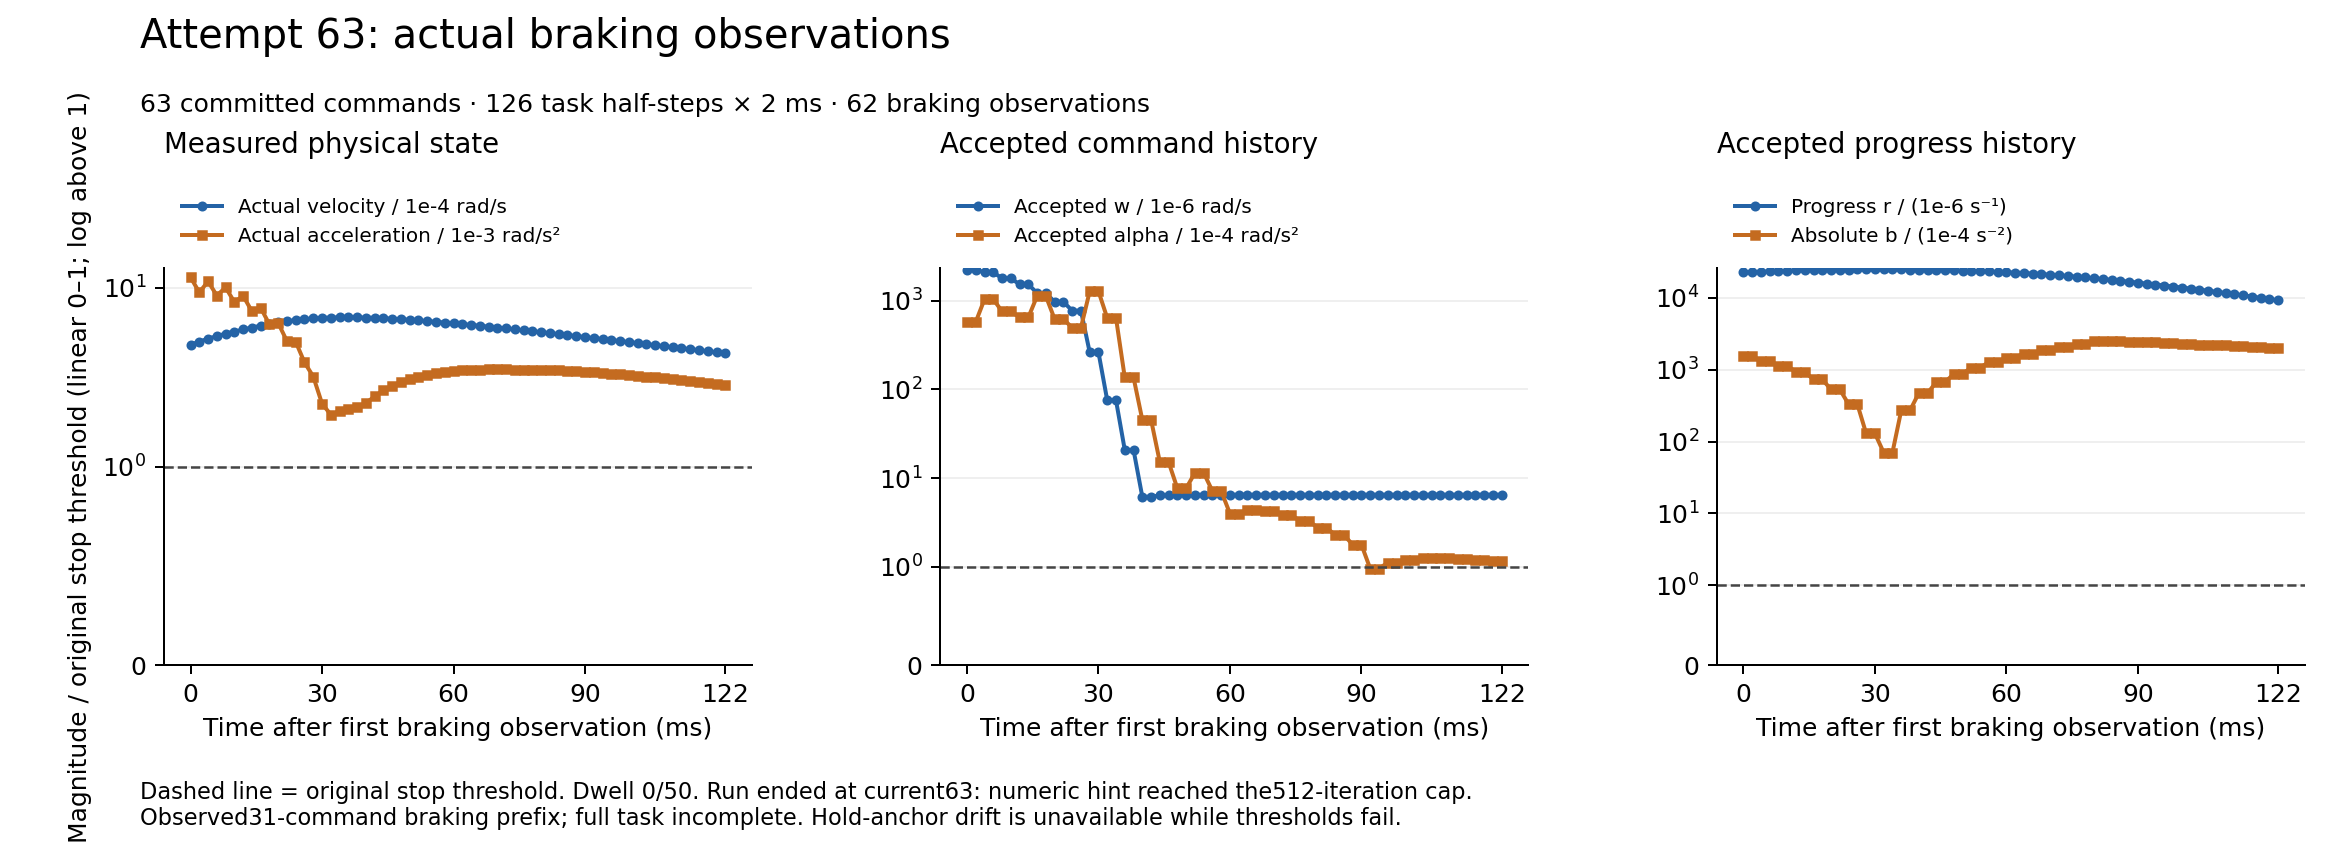

The data file committed next to this chart (first rows):
global_half, simulation_time_s, actual_v_inf_rad_s, actual_a_inf_rad_s2, accepted_w_inf_rad_s, accepted_alpha_inf_rad_s2, progress_r_s_inv, progress_abs_b_s_inv2
1065, 2.13, 0.0004805, 0.01142, 0.002238, 0.0577, 0.02244, 0.1529
1066, 2.132, 0.0004981, 0.009411, 0.002238, 0.0577, 0.02275, 0.1529
1067, 2.134, 0.0005191, 0.01084, 0.002094, 0.1039, 0.02301, 0.1329
1068, 2.136, 0.0005352, 0.009029, 0.002094, 0.1039, 0.02328, 0.1329
1069, 2.138, 0.0005536, 0.01003, 0.001791, 0.07587, 0.0235, 0.1129
1070, 2.14, 0.0005677, 0.008302, 0.001791, 0.07587, 0.02373, 0.1129
1071, 2.142, 0.0005835, 0.008997, 0.001531, 0.06503, 0.02392, 0.09295
1072, 2.144, 0.0005978, 0.007373, 0.001531, 0.06503, 0.0241, 0.09295
1073, 2.146, 0.0006133, 0.007713, 0.00122, 0.1128, 0.02425, 0.07296
1074, 2.148, 0.0006257, 0.006233, 0.00122, 0.1128, 0.02439, 0.07296
1075, 2.15, 0.0006384, 0.00634, 0.0009718, 0.06209, 0.0245, 0.05296
1076, 2.152, 0.0006484, 0.005019, 0.0009718, 0.06209, 0.0246, 0.05296
1077, 2.154, 0.0006584, 0.004979, 0.0007731, 0.04967, 0.02467, 0.03297
1078, 2.156, 0.000666, 0.003819, 0.0007731, 0.04967, 0.02474, 0.03297
1079, 2.158, 0.0006724, 0.003184, 0.000262, 0.1278, 0.02476, 0.01297
1080, 2.16, 0.0006769, 0.002247, 0.000262, 0.1278, 0.02479, 0.01297
1081, 2.162, 0.00068, 0.001949, 7.529001369941798e-05, 0.06388, 0.02477, 0.007026
1082, 2.164, 0.0006816, 0.002037, 7.529001369941798e-05, 0.06388, 0.02476, 0.007026
1083, 2.166, 0.000682, 0.002098, 2.0775255052922172e-05, 0.01363, 0.02471, 0.02702
1084, 2.168, 0.0006814, 0.002142, 2.0775255052922172e-05, 0.01363, 0.02465, 0.02702
1085, 2.17, 0.0006797, 0.002259, 6.154994782379069e-06, 0.004543, 0.02456, 0.04702
1086, 2.172, 0.0006772, 0.002468, 6.154994782379069e-06, 0.004543, 0.02446, 0.04702
1087, 2.174, 0.000674, 0.002661, 6.37308110777575e-06, 0.001514, 0.02433, 0.06701
1088, 2.176, 0.0006701, 0.002816, 6.37308110777575e-06, 0.001514, 0.0242, 0.06701
1089, 2.178, 0.0006657, 0.002959, 6.445776549615597e-06, 0.0007666, 0.02402, 0.08701
1090, 2.18, 0.0006609, 0.003071, 6.445776549615597e-06, 0.0007666, 0.02385, 0.08701
1091, 2.182, 0.0006556, 0.003175, 6.4700083636033024e-06, 0.001147, 0.02363, 0.107
1092, 2.184, 0.00065, 0.003251, 6.4700083636033024e-06, 0.001147, 0.02342, 0.107
1093, 2.186, 0.0006441, 0.003324, 6.478085634977038e-06, 0.0007143, 0.02317, 0.127
1094, 2.188, 0.000638, 0.003372, 6.478085634977038e-06, 0.0007143, 0.02291, 0.127
1095, 2.19, 0.0006317, 0.00342, 6.4807780588096505e-06, 0.0003975, 0.02262, 0.147
1096, 2.192, 0.0006252, 0.003445, 6.4807780588096505e-06, 0.0003975, 0.02232, 0.147
1097, 2.194, 0.0006186, 0.003473, 6.481675533463201e-06, 0.0004403, 0.02199, 0.167
1098, 2.196, 0.0006119, 0.003481, 6.481675533463201e-06, 0.0004403, 0.02166, 0.167
1099, 2.198, 0.000605, 0.003493, 6.481974691720972e-06, 0.0004264, 0.02128, 0.187
1100, 2.2, 0.0005982, 0.003487, 6.481974691720972e-06, 0.0004264, 0.02091, 0.187
1101, 2.202, 0.0005913, 0.003487, 6.482074411180347e-06, 0.0003837, 0.02049, 0.207
1102, 2.204, 0.0005843, 0.003474, 6.482074411180347e-06, 0.0003837, 0.02008, 0.207
1103, 2.206, 0.0005774, 0.003475, 6.482084028173408e-06, 0.0003295, 0.01963, 0.227
1104, 2.208, 0.0005704, 0.003481, 6.482084028173408e-06, 0.0003295, 0.01917, 0.227
1105, 2.21, 0.0005635, 0.003471, 6.482110856734923e-06, 0.000276, 0.01868, 0.247
1106, 2.212, 0.0005565, 0.003467, 6.482110856734923e-06, 0.000276, 0.01818, 0.247
1107, 2.214, 0.0005496, 0.003448, 6.482119799632398e-06, 0.0002285, 0.01769, 0.2497
1108, 2.216, 0.0005428, 0.003436, 6.482119799632398e-06, 0.0002285, 0.01719, 0.2497
1109, 2.218, 0.0005359, 0.00341, 6.482122780632491e-06, 0.000177, 0.0167, 0.2447
1110, 2.22, 0.0005292, 0.003392, 6.482122780632491e-06, 0.000177, 0.01621, 0.2447
1111, 2.222, 0.0005224, 0.003362, 6.482123774332319e-06, 9.806112073208925e-05, 0.01573, 0.2398
1112, 2.224, 0.0005158, 0.00334, 6.482123774332319e-06, 9.806112073208925e-05, 0.01525, 0.2398
1113, 2.226, 0.0005091, 0.003306, 6.482124105598733e-06, 0.0001114, 0.01478, 0.2341
1114, 2.228, 0.0005026, 0.003281, 6.482124105598733e-06, 0.0001114, 0.01431, 0.2341
1115, 2.23, 0.0004961, 0.003244, 6.482124216060853e-06, 0.0001198, 0.01385, 0.2285
1116, 2.232, 0.0004897, 0.003216, 6.482124216060853e-06, 0.0001198, 0.0134, 0.2285
1117, 2.234, 0.0004833, 0.003178, 6.482124252909674e-06, 0.000124, 0.01295, 0.2231
1118, 2.236, 0.000477, 0.003149, 6.482124252909674e-06, 0.000124, 0.01251, 0.2231
1119, 2.238, 0.0004708, 0.003109, 6.482124265229187e-06, 0.000125, 0.01207, 0.2174
1120, 2.24, 0.0004646, 0.003079, 6.482124265229187e-06, 0.000125, 0.01164, 0.2174
1121, 2.242, 0.0004586, 0.003039, 6.4821242693704905e-06, 0.0001237, 0.01121, 0.2113
1122, 2.244, 0.0004525, 0.003008, 6.4821242693704905e-06, 0.0001237, 0.01079, 0.2113
1123, 2.246, 0.0004466, 0.002967, 6.482124270785582e-06, 0.0001207, 0.01038, 0.2055
1124, 2.248, 0.0004407, 0.002937, 6.482124270785582e-06, 0.0001207, 0.009969, 0.2055
... 2 more rows
